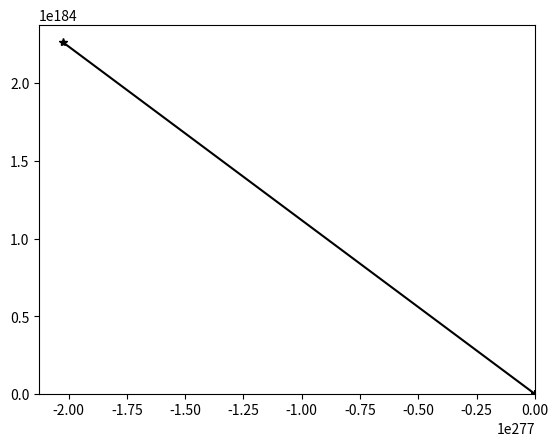

Write the Python code that produced this figure.
#!/usr/bin/env python3
# -*- coding: utf-8 -*-
"""
Created on Mon Dec  2 19:30:15 2019

@author: czoppson
"""

import numpy as np 
import matplotlib.pyplot as plt
import pandas as pd

cosh = lambda x : np.cosh(x)
multi_cosh = lambda x: np.cosh(x[0]) + np.cosh(x[1])
grad_multi = lambda x : np.array([np.sinh(x[0]),np.sinh(x[1])])




MX,MY = np.meshgrid(np.linspace(-3,3,100), np.linspace(-3,3,100))
Z = np.array([MX,MY]).reshape(2,-1)
VR = multi_cosh(Z)
plt.contour(MX,MY,VR.reshape(MX.shape), 100)


"""Hessian like on the exercises is like 
    [[cosh(x1),0],
    [ 0 , cosh(x2)]]
    
    our xi in in (-3,3)
    """
# we know that the maximum value of the function are on the edges
M = cosh(3)
m = cosh(0)
k = M/m
step_size = 1/M


eps=0.001

x_0 = [3,2]
x_optimal =[0,0]

boundry = (1/np.log(k/(k-1)))*np.log((multi_cosh(x_0) - multi_cosh(x_optimal))/eps )

def gradient(start_x): 
    """ta funkcja to jest najprostrzy gradient z możliwych nie ma tutaj zadnego dobotu t tylko 
        od razu narzucony z góry learning rate"""
    steps = [start_x]
    i = 0
    while True:
        i +=1
        direc = -grad_multi(start_x)
        grad_length = grad_multi(start_x) @ grad_multi(start_x)
        t =step_size
        start_x = start_x + t*direc
        steps.append(start_x)
        if(grad_length < eps):
            break
        #print(f"my points {start_x}")
    return multi_cosh(start_x), start_x, i ,steps

"""Zabawa ze zbyt duza funkcja"""

def gradient_too_BIG(start_x): 
    """ta funkcja to jest najprostrzy gradient z możliwych nie ma tutaj zadnego dobotu t tylko 
        od razu narzucony z góry learning rate"""
    steps = [start_x]
    i = 0
    while True:
        i +=1
        direc = -grad_multi(start_x)
        grad_length = grad_multi(start_x) @ grad_multi(start_x)
        t =2/M
        start_x = start_x + t*direc
        steps.append(start_x)
        if(grad_length < eps or i > 10000):
            break
        #print(f"my points {start_x}")
        print(i)
    return multi_cosh(start_x), start_x, i ,steps

val,point,iteration,steps= gradient_too_BIG([10,10]) # to juz nie zbiega 
plt.contour(MX,MY,VR.reshape(MX.shape), 100)
path = pd.DataFrame(steps)

val,point,iteration,steps= gradient([3,3])

edge = 3
num_random_points = 10
rand_points=2*edge*np.random.rand(num_random_points,2) - edge
epss=1e-3



for i in rand_points:
    boundry = (1/np.log(k/(k-1)))*np.log((multi_cosh(i) - multi_cosh(x_optimal))/eps )
    val,point,iteration,steps= gradient(i)
    plt.contour(MX,MY,VR.reshape(MX.shape), 100)
    path = pd.DataFrame(steps)
    plt.plot(path.iloc[:,0], path.iloc[:,1], '*-k')
    plt.show()
    print(f"iterations {iteration}, number of predicted evaluation {boundry}")


""" Zabawa z Rosenbrockiem To nie zawsze działa i trzeba wybrać funkcje blisko alei z minimum"""


multi_cosh = lambda x: (1 - x[0])**2 + 100*(x[1]- x[0]**2)**2
grad_multi = lambda x : np.array([2*(200*x[0]**3 - 200*x[0]*x[1] + x[0]-1),200*(x[1]-x[0]**2)])

M = multi_cosh([7,7])
m = 0.01
k = M/m
step_size = 1/M* 10**2

eps=0.001


def gradient(start_x): 
    """ta funkcja to jest najprostrzy gradient z możliwych nie ma tutaj zadnego dobotu t tylko 
        od razu narzucony z góry learning rate"""
    steps = [np.array(start_x)]
    i = 0
    while True:
        i +=1
        direc = -grad_multi(start_x)
        grad_length = grad_multi(start_x) @ grad_multi(start_x)
        t = step_size
        start_x = start_x + t*direc
        steps.append(start_x)
        if(grad_length < eps or i > 10000):
            break
        #print(f"my points {start_x}")
        print(i)
    return multi_cosh(start_x), start_x, i ,steps








MX,MY = np.meshgrid(np.linspace(-5,5,100), np.linspace(-5,5,100))
Z = np.array([MX,MY]).reshape(2,-1)
VR = multi_cosh(Z)
plt.contour(MX,MY,VR.reshape(MX.shape), 100)



val,point,iteration,steps = gradient([-5,-5])
plt.contour(MX,MY,VR.reshape(MX.shape), 100)
path = pd.DataFrame(steps)
plt.plot(path.iloc[:,0], path.iloc[:,1], '*-k')
plt.show()




""" Kończenie zadnaia """

def boyd_example_func(x, order=0):
    a=np.array([1,3])
    b=np.array([1,-3])
    c=np.array([-1,0])
    x=np.array(x)
    value = np.exp(a@x)+np.exp(b@x)+np.exp(c@x)
    if order==0:
        return value
    elif order==1:
        gradient = a.T*np.exp(a@x)+b.T*np.exp(b@x-0.1)+c.T*np.exp(c@x)
        return (value, gradient)
    elif order==2:
        gradient = a.T*np.exp(a@x)+b.T*np.exp(b@x)+c.T*np.exp(c@x)
        hessian = a.T*a*np.exp(a@x)+b.T*b*np.exp(b@x)+c.T*c*np.exp(c@x)
        return (value, gradient, hessian)
    else:
        raise ValueError("The argument order should be 0, 1 or 2")
        
        
boyd_example_func([1,2],order = 1)[1]

boyd_example_func([1,2],order = 2)

boyd_func = lambda x : boyd_example_func(x,order = 0)
grad_boyd = lambda x : boyd_example_func(x,order = 1)[1] # całkiem ważne do poniższych eksperymentów


def gradient(gradient_function,start_x,step_size): 
    """ta funkcja to jest najprostszy gradient z możliwych nie ma tutaj zadnego doboru tylko 
        od razu narzucony z góry learning rate"""
    steps = [start_x]
    i = 0
    while True:
        i +=1
        direc = -gradient_function(start_x)
        grad_length = gradient_function(start_x) @ gradient_function(start_x)
        t = step_size
        start_x = start_x + t*direc
        steps.append(start_x)
        if(grad_length < eps or i > 10000 ):
            break
       # print(f"my points {i}")
    return start_x, i ,steps

gradient(grad_boyd,[1,1],0.01)

x0= [1,1]
for step in [0.2,0.1,0.01,0.001]:
    val,iteration,steps = gradient(grad_boyd,[1,1],step)
    print(f"optimal point {val} reached after {iteration} iterations for step_size = {step} value {boyd_func(val)}" )     
print(f"starting from x_0 = {x0}")

""" comparing results with usage of bactracking search """





def back_track_multi(function,gradient_function,alpha,beta,start_x):
    t =1
    direction =np.sign(-gradient_function(start_x)) #np.sign(- grad_fun_multi(start_x))
    while function(start_x + t*direction)> function(start_x)+ alpha*t*gradient_function(start_x).dot(direction):
        t = beta*t
        #print(f" Wartość funkcji {fun_multi(start_x + t*direction)} t-value = {t},dir = {direction}")
    return t 

back_track_multi(boyd_func,grad_boyd,0.3,0.5,[0.01,0.01])


def gradient(gradient_function,start_x,eps): 
    """ta funkcja to jest najprostszy gradient z możliwych nie ma tutaj zadnego doboru tylko 
        od razu narzucony z góry learning rate"""
    steps = [start_x]
    i = 0
    while True:
        i +=1
        direc = np.sign(-gradient_function(start_x))
        grad_length = gradient_function(start_x) @ gradient_function(start_x)
        t = back_track_multi(boyd_func,grad_boyd,0.3,0.001,start_x)
        start_x = start_x + t*direc
        steps.append(start_x)
        if(grad_length < eps or i > 1000 ):
            break
        #print(f"my points {i},I'm in point {start_x}")
    return start_x, i ,steps

#back_track_multi(boyd_func,grad_boyd,0.03,0.5,x0) # działa
    

val,iteration,steps = gradient(grad_boyd,x0,0.001)

val,iteration,steps = gradient(grad_boyd,[1,1],step)
print(f"optimal point {val} reached after {iteration} iterations for step_size = {step} value {boyd_func(val)}" )     
print(f"starting from x_0 = {x0}")




def gradient(gradient_function,start_x): 
    steps = [start_x]
    i = 0
    while True:
        i +=1
        direc = np.sign(-gradient_function(start_x))
        grad_length = gradient_function(start_x) @ gradient_function(start_x)
        t =i/(i+1)
        start_x = start_x + t*direc
        steps.append(start_x)
        if(grad_length < eps or i > 1000):
            break
        print(f"my points {start_x} {i}")
    return start_x, i ,steps



gradient(grad_boyd,x0)


val,iteration,steps = gradient(grad_boyd,x0)
print(f"optimal point {val} reached after {iteration} iterations for step_size = {step} value {boyd_func(val)}" )     
print(f"starting from x_0 = {x0}")




























fun_multi = lambda x: x[0]**2 + x[1]**2
grad_fun_multi = lambda x: 2*x[0] + 2*x[1]



def back_track_multi(alpha, beta,start_x):
    t =5
    direction =np.sign(-np.array([2*start_x[0],2*start_x[1]])) #np.sign(- grad_fun_multi(start_x))
    while fun_multi(start_x + t*direction)> fun_multi(start_x)+ alpha*t*np.array([2*start_x[0],2*start_x[1]]).dot(direction):
        t = beta*t
        #print(f" Wartość funkcji {fun_multi(start_x + t*direction)} t-value = {t},dir = {direction}")
    return t 

back_track_multi(0.1,0.5,[2,2])

#
def gradient(start_x):
    while abs(grad_fun_multi(start_x))> 1e-4:
        direc = np.sign(-np.array([2*start_x[0],2*start_x[1]]))
        t = back_track_multi(0.1, 0.3,start_x)
        start_x = start_x + t*direc
        print(f"my points {start_x}")
    return fun_multi(start_x), start_x

#### inny grad 
def gradient(start_x):
    while True : #abs(grad_fun_multi(start_x))> 1e-4:
        direc = -np.array([2*start_x[0],2*start_x[1]])
        t = back_track_multi(0.1, 0.3,start_x)
        start_x = start_x + t*direc
        if direc @ direc < 0.01:
            break
        print(f"my points {start_x}")
    return fun_multi(start_x), start_x

gradient([5,5])

